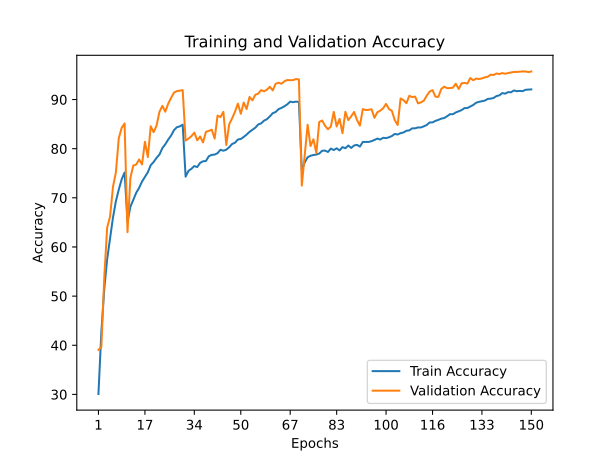

Values plotted in this chart, from the file beside it:
train_accuracy; train_loss; valid_accuracy; valid_loss
30,0840; 1,9066; 39,0600; 1,6859
42,7140; 1,5849; 39,6400; 1,9430
51,4120; 1,3510; 53,7400; 1,3466
57,5120; 1,1960; 63,9600; 1,0325
61,7800; 1,0756; 66,1800; 0,9622
65,9760; 0,9650; 72,2200; 0,7959
69,2940; 0,8724; 75,1600; 0,7290
71,6820; 0,8029; 82,1300; 0,5295
73,7660; 0,7434; 84,2500; 0,4620
75,1540; 0,7061; 85,1300; 0,4206
65,1480; 0,9895; 63,0200; 1,1271
68,1820; 0,9034; 74,0900; 0,7576
69,6280; 0,8618; 76,5700; 0,6888
71,0280; 0,8236; 76,7700; 0,6895
72,0300; 0,7899; 77,8100; 0,6572
73,3120; 0,7569; 76,7900; 0,6391
74,2820; 0,7243; 81,4000; 0,5402
75,2020; 0,7011; 78,2900; 0,6456
76,6520; 0,6687; 84,5700; 0,4775
77,2920; 0,6439; 83,3600; 0,4759
78,1300; 0,6193; 84,6900; 0,4536
78,8100; 0,5981; 87,5000; 0,3706
80,1080; 0,5661; 88,7200; 0,3345
80,8860; 0,5391; 87,5200; 0,3513
81,8440; 0,5160; 89,1400; 0,3219
82,6660; 0,4924; 90,3300; 0,2773
83,7660; 0,4673; 91,4000; 0,2636
84,3720; 0,4478; 91,7100; 0,2477
84,5340; 0,4361; 91,8000; 0,2565
84,8920; 0,4275; 91,9100; 0,2317
74,3080; 0,7378; 81,6500; 0,5389
75,4920; 0,6970; 82,0500; 0,5189
75,9100; 0,6878; 82,5400; 0,5306
76,4640; 0,6729; 83,2600; 0,5132
76,2580; 0,6730; 81,7100; 0,5306
77,1140; 0,6527; 82,4800; 0,5133
77,4280; 0,6425; 81,2700; 0,5496
77,4980; 0,6395; 83,4200; 0,4750
78,4660; 0,6134; 83,6200; 0,4839
78,7400; 0,6102; 83,8600; 0,4867
78,7960; 0,6040; 82,0600; 0,5372
79,0860; 0,5958; 86,7300; 0,4047
79,7740; 0,5826; 86,4300; 0,3923
79,5860; 0,5812; 87,5000; 0,3713
79,7940; 0,5723; 80,7500; 0,5551
80,2860; 0,5616; 84,9500; 0,4939
80,9500; 0,5418; 86,1600; 0,4245
81,2140; 0,5353; 87,5200; 0,3673
81,8660; 0,5227; 89,1700; 0,3511
81,9660; 0,5141; 87,1000; 0,3790
82,3900; 0,5004; 89,3900; 0,3255
82,8660; 0,4906; 88,0700; 0,3570
83,4240; 0,4720; 90,5200; 0,2806
83,8360; 0,4633; 89,8300; 0,3002
84,2700; 0,4465; 90,9700; 0,2586
84,9280; 0,4304; 91,2000; 0,2591
85,1460; 0,4269; 91,9200; 0,2318
85,7020; 0,4084; 91,6700; 0,2535
86,0080; 0,3954; 92,0100; 0,2515
86,5680; 0,3840; 92,6000; 0,2195
... 90 more rows
